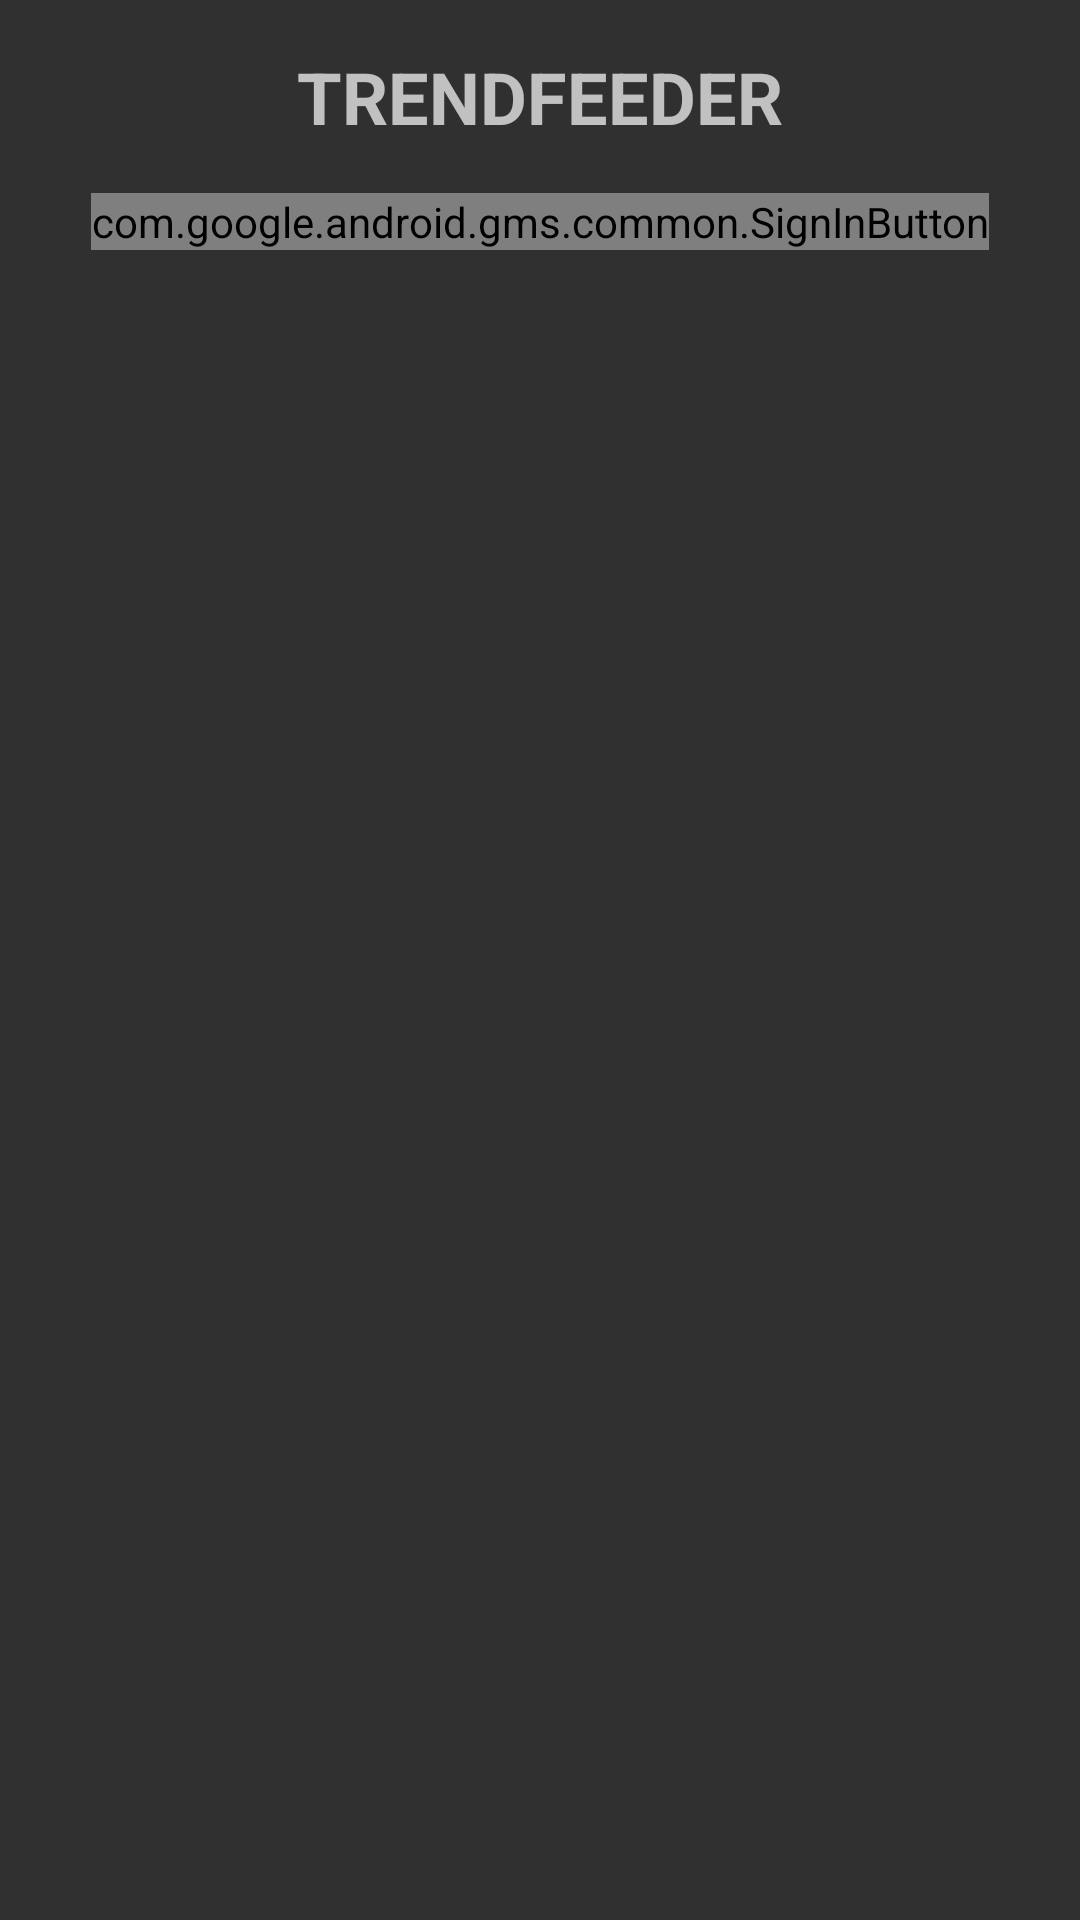

Android layout source for this screen:
<!-- AndroidManifest.xml: application theme AppTheme -->
<!-- res/layout/activity_sign_in.xml -->
<?xml version="1.0" encoding="utf-8"?>
<android.support.constraint.ConstraintLayout xmlns:android="http://schemas.android.com/apk/res/android"
  xmlns:app="http://schemas.android.com/apk/res-auto"
  xmlns:tools="http://schemas.android.com/tools"
  android:id="@+id/activity_sign_in"
  android:layout_width="match_parent"
  android:layout_height="match_parent"
  android:layout_gravity="center_horizontal|center_vertical"
  android:paddingTop="@dimen/activity_vertical_margin"
  android:paddingBottom="@dimen/activity_vertical_margin"
  android:paddingLeft="@dimen/activity_horizontal_margin"
  android:paddingRight="@dimen/activity_horizontal_margin"
  tools:context="net.frostedbytes.android.trendfeeder.SignInActivity">

  <TextView
    android:id="@+id/sign_in_text_welcome"
    android:textStyle="bold"
    android:layout_width="match_parent"
    android:layout_height="wrap_content"
    android:layout_margin="@dimen/default_view_margin"
    android:gravity="center"
    android:text="@string/app_name"
    android:textAllCaps="true"
    android:textSize="24sp"
    app:layout_constraintStart_toStartOf="parent"
    app:layout_constraintTop_toTopOf="parent"/>
  <ImageView
    android:id="@+id/sign_in_image_lock"
    android:layout_width="wrap_content"
    android:layout_height="wrap_content"
    android:layout_margin="@dimen/default_view_margin"
    android:contentDescription="@string/desc_locked"
    android:src="@drawable/ic_lock_dark"
    app:layout_constraintEnd_toEndOf="parent"
    app:layout_constraintStart_toStartOf="parent"
    app:layout_constraintTop_toBottomOf="@id/sign_in_text_welcome"/>

  <com.google.android.gms.common.SignInButton
    android:id="@+id/sign_in_button_google"
    android:layout_width="wrap_content"
    android:layout_height="wrap_content"
    android:layout_margin="@dimen/default_view_margin"
    android:layout_marginTop="8dp"
    app:layout_constraintEnd_toEndOf="parent"
    app:layout_constraintHorizontal_bias="0.501"
    app:layout_constraintStart_toStartOf="parent"
    app:layout_constraintTop_toBottomOf="@+id/sign_in_image_lock"/>

</android.support.constraint.ConstraintLayout>
<!-- resources referenced by this layout -->
<resources>
  <dimen name="activity_horizontal_margin">8dp</dimen>
  <dimen name="activity_vertical_margin">8dp</dimen>
  <dimen name="default_view_margin">8dp</dimen>
  <string name="app_name">TrendFeeder</string>
  <string name="desc_locked">App requires authentication before continuing</string>
  <style name="AppTheme" parent="Theme.AppCompat.NoActionBar">
      
      <item name="colorPrimary">@color/colorPrimary</item>
      <item name="colorPrimaryDark">@color/colorPrimaryDark</item>
      <item name="colorAccent">@color/colorAccent</item>
      <item name="preferenceTheme">@style/PreferenceThemeOverlay</item>
    </style>
  <color name="colorPrimary">#3F51B5</color>
  <color name="colorPrimaryDark">#303F9F</color>
  <color name="colorAccent">#ff8155</color>
</resources>
